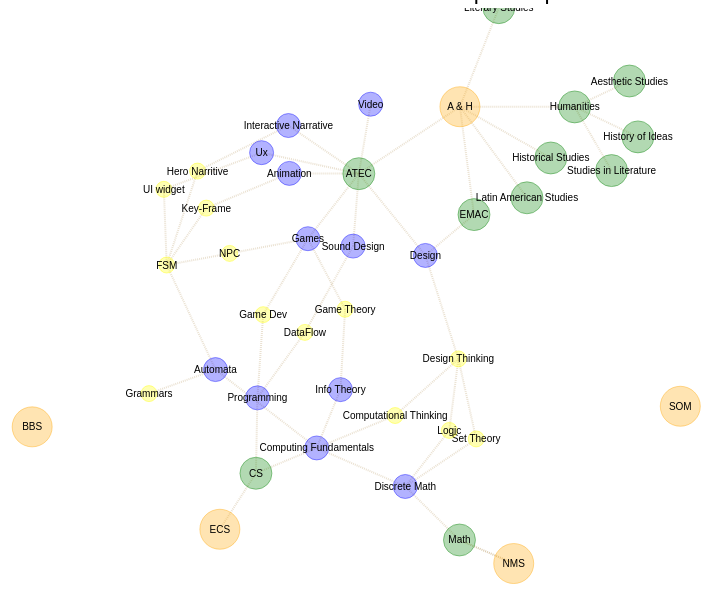
D3 v2 page, settled after 360 driven frames (6 s of simulated time); the page loaded 1 data file(s).



var width = 800,
    height = 600

//var color = d3.scale.category20();
//#F7AB07

var color = d3.scale.linear()
    .domain([ 0,1, 2,3])
    .range(["yellow", "blue", "green","orange"]);

var svg = d3.select("body").append("svg")
    .attr("width", width)
    .attr("height", height);

var force = d3.layout.force()
    .gravity(.09)
    .linkDistance(function(d) { return (d.length) * 10})
    .charge(-320)
    .friction(.9)
    .size([width, height]);

d3.json("UTD_Majors2.json", function(json) {
  force
      .nodes(json.nodes)
      .links(json.links)
      .start();

  var links = svg.selectAll(".link")
      .data(json.links)
      .enter().append("line")
      .attr("class", function(d){ return "link type"+d.source.group});

    
    

  var node = svg.selectAll(".node")
      .data(json.nodes)
      .enter().append("g")
      .attr("class", "node")
      .call(force.drag);
  node.append("g")

  /*node.append("image")
      .attr("xlink:href", function(d) {return d.icon;})
      .attr("x", -50)
      .attr("y", -50)
      .attr("width", 100)
      .attr("height", 100);
*/

  node.append("svg:circle")
      .attr("r",  function(d) { return((d.group+2)*4); })
      .style("fill", function(d) { return color((d.group)); })
      .style("stroke", function(d) { return color((d.group)); })
      .style("fill-opacity", 0.3)
      .style("stroke-opacity", 0.4)

  node.append("text")
      //.attr("dx", -12)
      .attr("dy", ".35em")
      .attr("text-anchor", "middle")
      //.attr("class","shadow")
      .text(function(d) { return d.name });

  force.on("tick", function() {
    links.attr("x1", function(d) { return d.source.x; })
        .attr("y1", function(d) { return d.source.y; })
        .attr("x2", function(d) { return d.target.x; })
        .attr("y2", function(d) { return d.target.y; });

    node.attr("transform", function(d) { return "translate(" + d.x + "," + d.y + ")"; });
  });
});





### data: UTD_Majors2.json
{
 "nodes": [
  {
   "name": "A & H",
   "group": 3,
   "icon": "orange.png",
   "id": 0
  },
  {
   "name": "ATEC",
   "group": 2,
   "icon": "green.png",
   "id": 1
  },
  {
   "name": "EMAC",
   "group": 2,
   "icon": "green.png",
   "id": 2
  },
  {
   "name": "Historical Studies",
   "group": 2,
   "icon": "green.png",
   "id": 3
  },
  {
   "name": "Humanities",
   "group": 2,
   "icon": "green.png",
   "id": 4
  },
  {
   "name": "Aesthetic Studies",
   "group": 2,
   "icon": "green.png",
   "id": 5
  },
  {
   "name": "History of Ideas",
   "group": 2,
   "icon": "green.png",
   "id": 6
  },
  {
   "name": "Studies in Literature",
   "group": 2,
   "icon": "green.png",
   "id": 7
  },
  "... 35 more items"
 ],
 "links": [
  {
   "source": 1,
   "target": 0,
   "value": 1,
   "length": 10
  },
  {
   "source": 2,
   "target": 0,
   "value": 1,
   "length": 10
  },
  {
   "source": 3,
   "target": 0,
   "value": 1,
   "length": 10
  },
  {
   "source": 38,
   "target": 2,
   "value": 1,
   "length": 5
  },
  {
   "source": 4,
   "target": 0,
   "value": 1,
   "length": 10
  },
  {
   "source": 5,
   "target": 4,
   "value": 1,
   "length": 5
  },
  {
   "source": 6,
   "target": 4,
   "value": 1,
   "length": 5
  },
  {
   "source": 7,
   "target": 4,
   "value": 1,
   "length": 5
  },
  "... 41 more items"
 ]
}